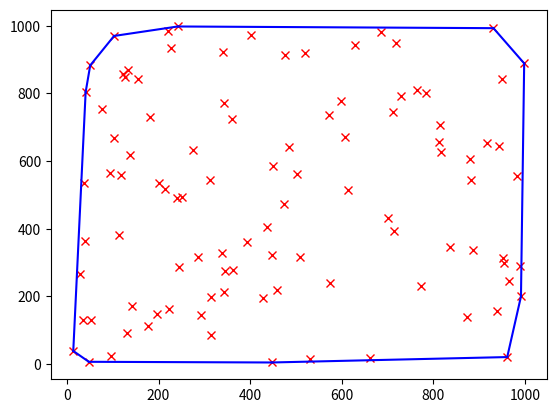

Here is the Python script that generated this plot:
#!/usr/bin/env python
# -*- coding: utf-8 -*-

"""Given a set of points P in the plane, compute a list that contains those
points from P that are the vertices of convex hull, listed in clockwise order.
"""

import matplotlib.pyplot as plt
import random


class Point:
    def __init__(self, x, y):
        self._x = x
        self._y = y

    @property
    def x(self):
        return self._x

    @property
    def y(self):
        return self._y


def to_left(p: Point, q: Point, r: Point) -> bool:
    """Test whether a point r lies to the left or to the right of a directed
    line from p to q

    Args:
        p, q, r are Point objects

    Returns:
        True if r lies to the left of the directed line from p to q. False
        otherwise.
    """
    area = p.x * q.y - p.y * q.x + q.x * r.y - q.y * r.x + r.x * p.y - r.y * p.x
    return area > 0


def compute_convex_hull(points: list) -> list:
    """Compute the convex hull CH(P) by given a set of points P
    in O(n log n) time complexity.

    Args:
        points: A list of point objects in the plane

    Returns:
        A list containing the points objects of CH(P) in clockwise order
    """
    sorted_points = sorted(points, key=lambda pt: pt.x)
    upper = [sorted_points[0], sorted_points[1]]
    lower = [sorted_points[-1], sorted_points[-2]]
    n = len(points)

    for i in range(2, n):
        upper.append(sorted_points[i])
        while len(upper) > 2 and not to_left(upper[-3], upper[-2], upper[-1]):
            upper.pop(-2)

    for i in range(n - 3, -1, -1):
        lower.append(sorted_points[i])
        while len(lower) > 2 and not to_left(lower[-3], lower[-2], lower[-1]):
            lower.pop(-2)

    # first and last points from lower are duplicates
    return upper + lower[1: len(lower) - 1]


def main():
    x = random.sample(range(1000), 100)
    y = random.sample(range(1000), 100)

    points = [Point(a, b) for i, (a, b) in enumerate(zip(x, y))]
    hull = compute_convex_hull(points)

    # draw points
    for pt in points:
        plt.plot(pt.x, pt.y, marker='x', color='r')

    # draw CH
    for i in range(len(hull)):
        plt.plot((hull[i-1].x, hull[i].x), (hull[i-1].y, hull[i].y), color='b')

    plt.show()


if __name__ == '__main__':
    main()
